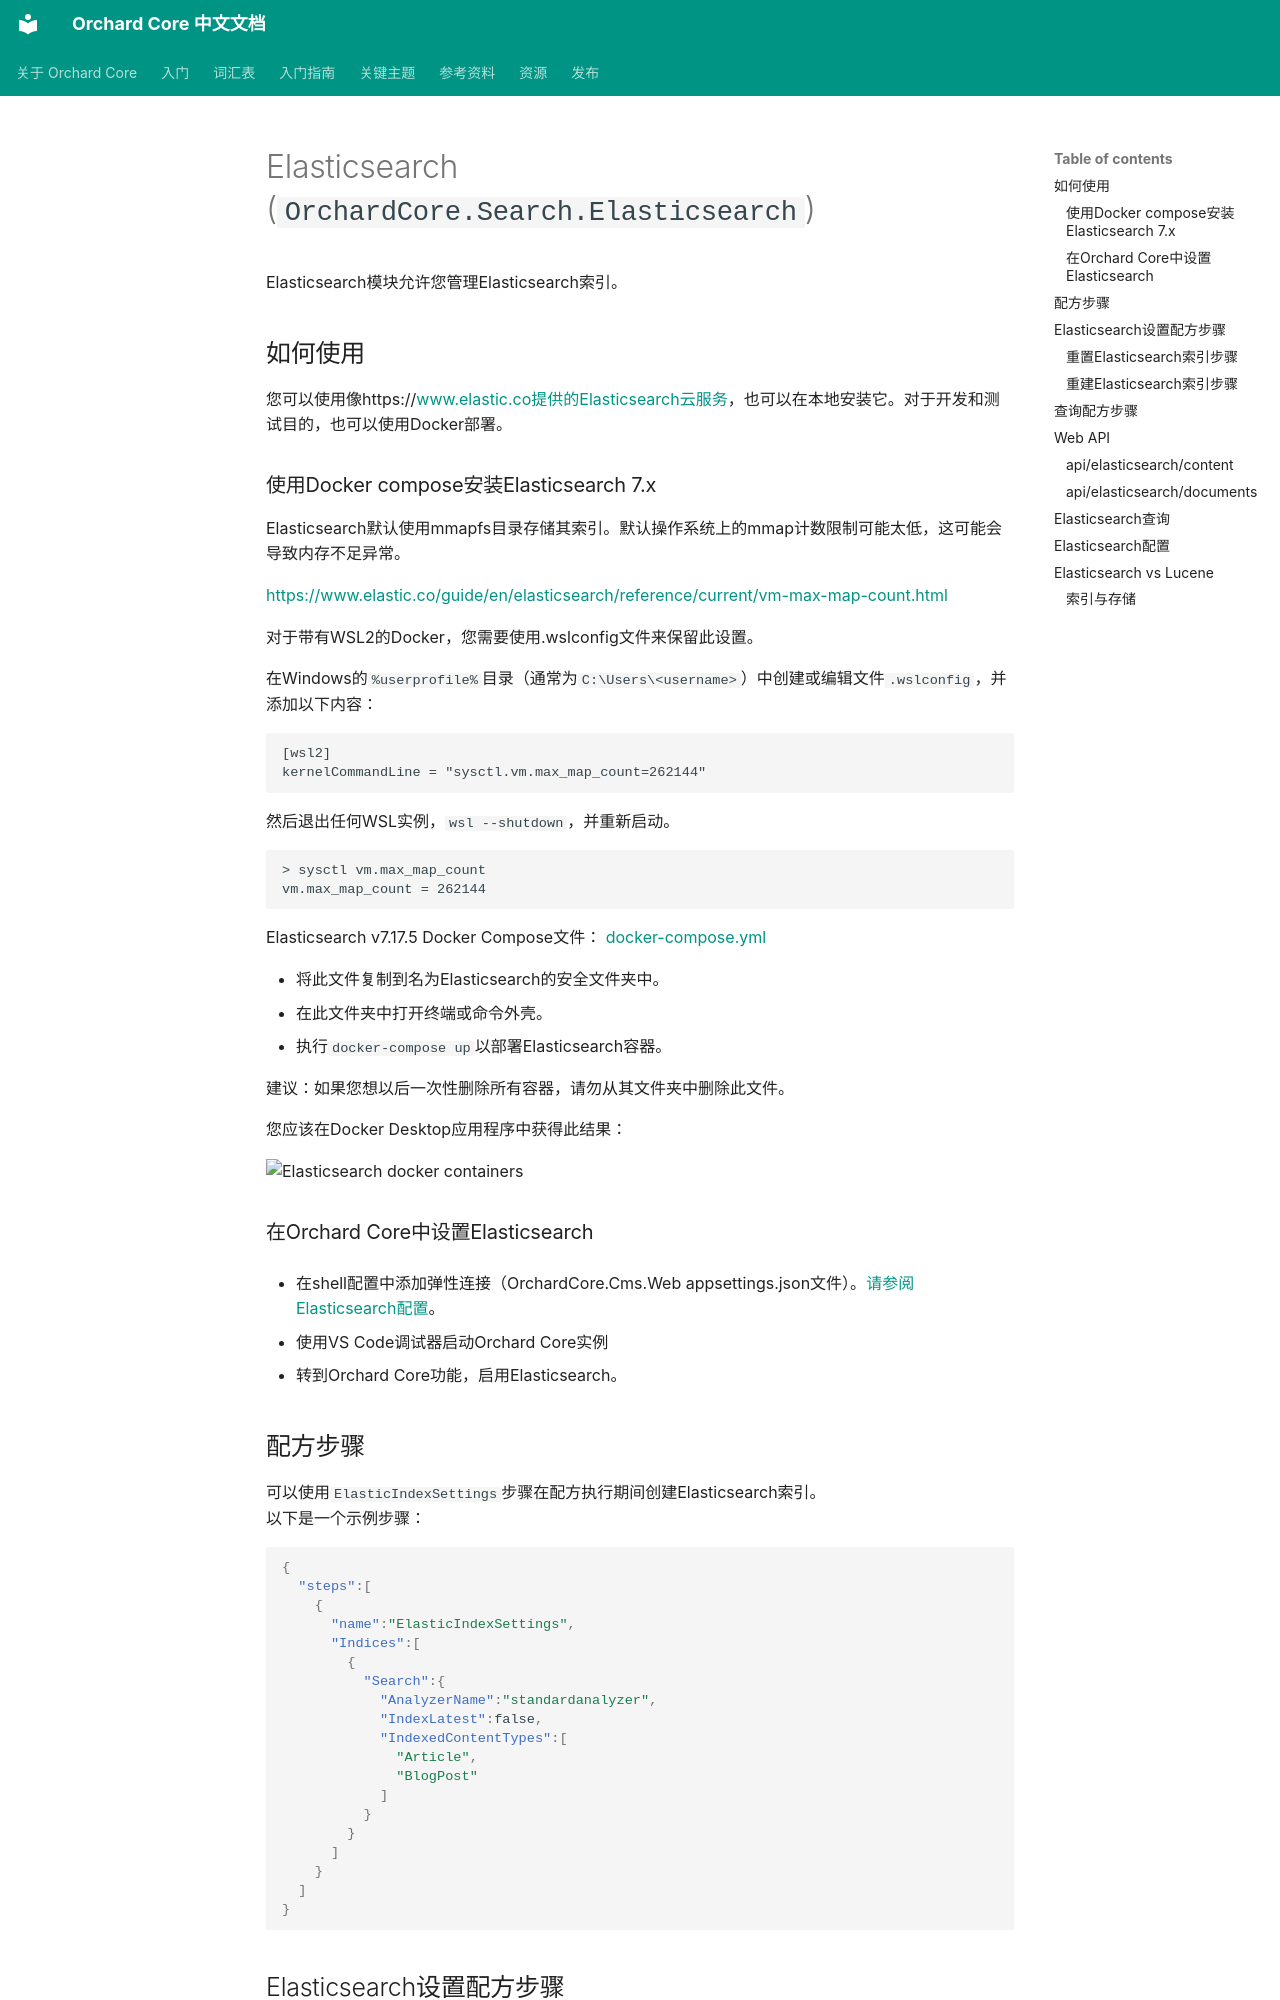

repository: OrchardCoreCn/OrchardCore · page: docs/reference/modules/Elasticsearch/index.html · generator: mkdocs

# Elasticsearch (`OrchardCore.Search.Elasticsearch`)

Elasticsearch模块允许您管理Elasticsearch索引。

## 如何使用

您可以使用像https://www.elastic.co提供的Elasticsearch云服务，也可以在本地安装它。对于开发和测试目的，也可以使用Docker部署。

### 使用Docker compose安装Elasticsearch 7.x

Elasticsearch默认使用mmapfs目录存储其索引。默认操作系统上的mmap计数限制可能太低，这可能会导致内存不足异常。

https://www.elastic.co/guide/en/elasticsearch/reference/current/vm-max-map-count.html

对于带有WSL2的Docker，您需要使用.wslconfig文件来保留此设置。

在Windows的`%userprofile%`目录（通常为`C:\Users\<username>`）中创建或编辑文件`.wslconfig`，并添加以下内容：

```
[wsl2]
kernelCommandLine = "sysctl.vm.max_map_count=262144"
```

然后退出任何WSL实例，`wsl --shutdown`，并重新启动。

```cmd
> sysctl vm.max_map_count
vm.max_map_count = 262144
```

Elasticsearch v7.17.5 Docker Compose文件： 
[docker-compose.yml](docker-compose.yml)

- 将此文件复制到名为Elasticsearch的安全文件夹中。
- 在此文件夹中打开终端或命令外壳。
- 执行`docker-compose up`以部署Elasticsearch容器。

建议：如果您想以后一次性删除所有容器，请勿从其文件夹中删除此文件。

您应该在Docker Desktop应用程序中获得此结果： 

![Elasticsearch docker containers](images/elasticsearch-docker.png)

### 在Orchard Core中设置Elasticsearch

- 在shell配置中添加弹性连接（OrchardCore.Cms.Web appsettings.json文件）。[请参阅Elasticsearch配置](#elasticsearch-configuration)。

- 使用VS Code调试器启动Orchard Core实例
- 转到Orchard Core功能，启用Elasticsearch。

## 配方步骤

可以使用`ElasticIndexSettings`步骤在配方执行期间创建Elasticsearch索引。  
以下是一个示例步骤：

```json
{
  "steps":[
    {
      "name":"ElasticIndexSettings",
      "Indices":[
        {
          "Search":{
            "AnalyzerName":"standardanalyzer",
            "IndexLatest":false,
            "IndexedContentTypes":[
              "Article",
              "BlogPost"
            ]
          }
        }
      ]
    }
  ]
}
```
